Dataset: fotos-training (GitHub, Garellomiguel/piedra-papel-y-tijeras). Classes: papel, piedra, tijeras.

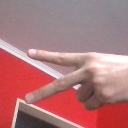
Label: tijeras

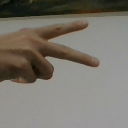
Label: tijeras

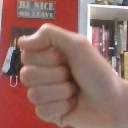
Label: piedra

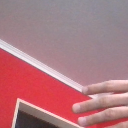
Label: papel

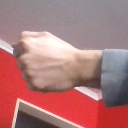
Label: piedra

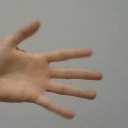
Label: papel
